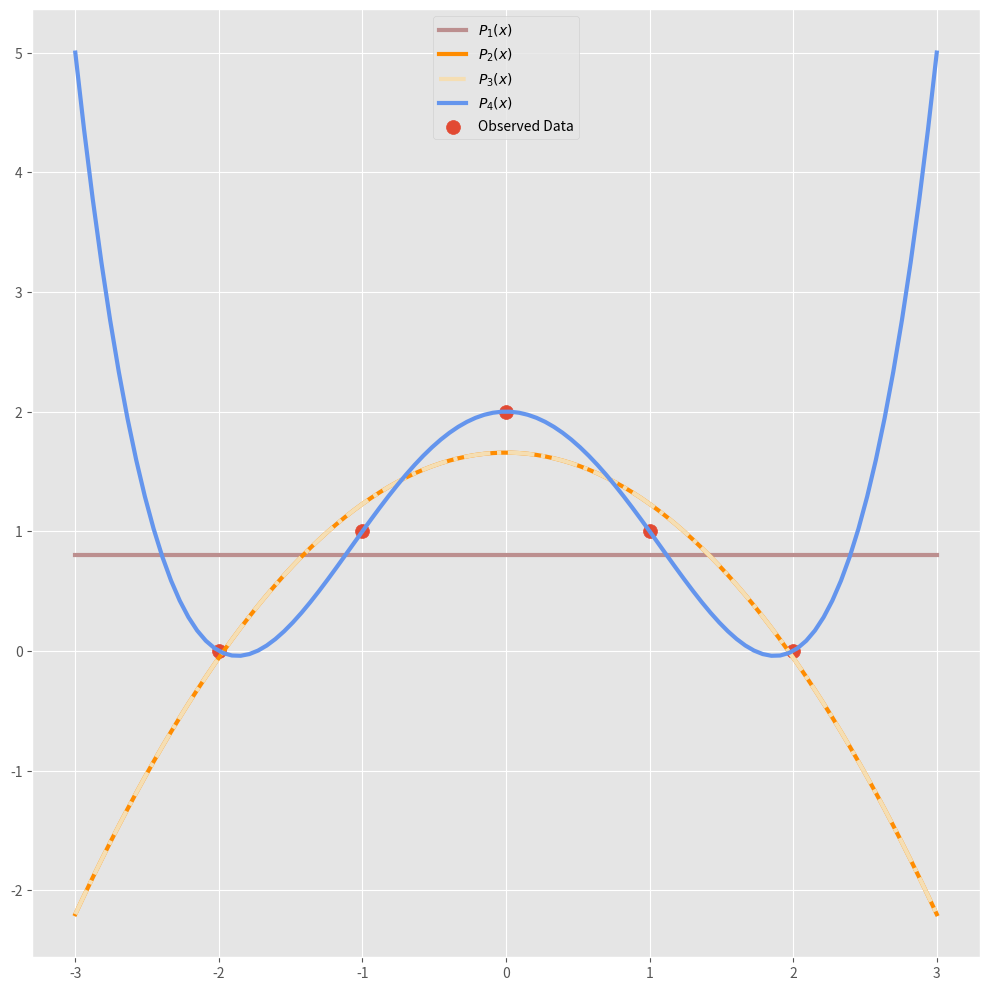

Here is the Python script that generated this plot:
import math
import matplotlib.pyplot as plt
import numpy as np
from matplotlib import style

style.use('ggplot')
plt.figure(figsize=(10, 10), dpi=80)
style_list = ["g+-", "r--", "b.-", "yo-"]


def matrixT(A):
    n = len(A)
    m = len(A[0])
    B = [[0] * n for i in range(m)]
    for i in range(0, m):
        for j in range(0, n):
            B[i][j] = A[j][i]
    return B


def matrixMul(A, B):
    n = len(A)
    m = len(B[0])
    L = len(B)
    C = [[0] * m for i in range(n)]
    for i in range(0, n):
        for j in range(0, m):
            for k in range(0, L):
                C[i][j] += A[i][k] * B[k][j]
    return C


def Gaussian(A):
    n = len(A)

    for i in range(0, n):
        # Search for maximum in this column
        maxEl = abs(A[i][i])
        maxRow = i
        for k in range(i + 1, n):
            if abs(A[k][i]) > maxEl:
                maxEl = abs(A[k][i])
                maxRow = k

        # Swap maximum row with current row
        for k in range(i, n + 1):
            A[maxRow][k], A[i][k] = A[i][k], A[maxRow][k]

        # Make all rows below this one 0 in current column
        for k in range(i + 1, n):
            c = -A[k][i] / A[i][i]
            for j in range(i, n + 1):
                if i == j:
                    A[k][j] = 0
                else:
                    A[k][j] += c * A[i][j]

    # Solve equation Ax=b for an upper triangular matrix A
    x = [0 for i in range(n)]
    for i in range(n - 1, -1, -1):
        x[i] = A[i][n] / A[i][i]
        for k in range(i - 1, -1, -1):
            A[k][n] -= A[k][i] * x[i]
    return x


def leastSquare(X, Y, n):
    m = len(X)
    R = [[0] * (n + 1) for i in range(m)]
    for i in range(0, m):
        R[i][n] = 1
        for j in range(n - 1, -1, -1):
            R[i][j] = R[i][j + 1] * X[i]
    A = matrixMul(matrixT(R), R)
    b = matrixMul(matrixT(R), Y)
    for i in range(0, n + 1):
        A[i].append(b[i][0])
    return Gaussian(A)


def main():
    n = 2
    X = [-2, -1, 0, 1, 2]
    Y = [[0], [1], [2], [1], [0]]

    n = 1
    ans = leastSquare(X, Y, n)
    for i in range(0, n + 1):
        print(ans[i], end=" ")
    print("\n")

    X2 = np.linspace(-3, 3, 100)
    Y2 = ans[0] * X2 + ans[1]
    plt.plot(X2, Y2, color="rosybrown", linewidth=3.0, linestyle="-", label=r"$P_1(x)$")

    n = 2
    ans = leastSquare(X, Y, n)
    for i in range(0, n + 1):
        print(ans[i], end=" ")
    print("\n")
    X2 = np.linspace(-3, 3, 100)
    Y2 = ans[0] * X2 * X2 + ans[1] * X2 + ans[2]
    plt.plot(X2, Y2, color="darkorange", linewidth=3.0, linestyle="-", label=r"$P_2(x)$")

    n = 3
    ans = leastSquare(X, Y, n)
    for i in range(0, n + 1):
        print(ans[i], end=" ")
    print("\n")
    X2 = np.linspace(-3, 3, 100)
    Y2 = ans[0] * X2 * X2 * X2 + ans[1] * X2 * X2 + ans[2] * X2 + ans[3]
    plt.plot(X2, Y2, color="wheat", linewidth=3.0, linestyle="-.", label=r"$P_3(x)$")

    n = 4
    ans = leastSquare(X, Y, n)
    for i in range(0, n + 1):
        print(ans[i], end=" ")
    print("\n")
    X2 = np.linspace(-3, 3, 100)
    Y2 = ans[0] * X2 * X2 * X2 * X2 + ans[1] * X2 * X2 * X2 + ans[2] * X2 * X2 + ans[3] * X2 + ans[4]
    plt.plot(X2, Y2, color="cornflowerblue", linewidth=3.0, linestyle="-", label=r"$P_4(x)$")

    Y1 = [0, 1, 2, 1, 0]
    plt.scatter(X, Y1, s=100, label="Observed Data")
    plt.legend(loc="upper center")
    plt.tight_layout()
    plt.savefig('plot8-2.pdf', dpi=700)
    plt.show()


if __name__ == "__main__":
    main()
